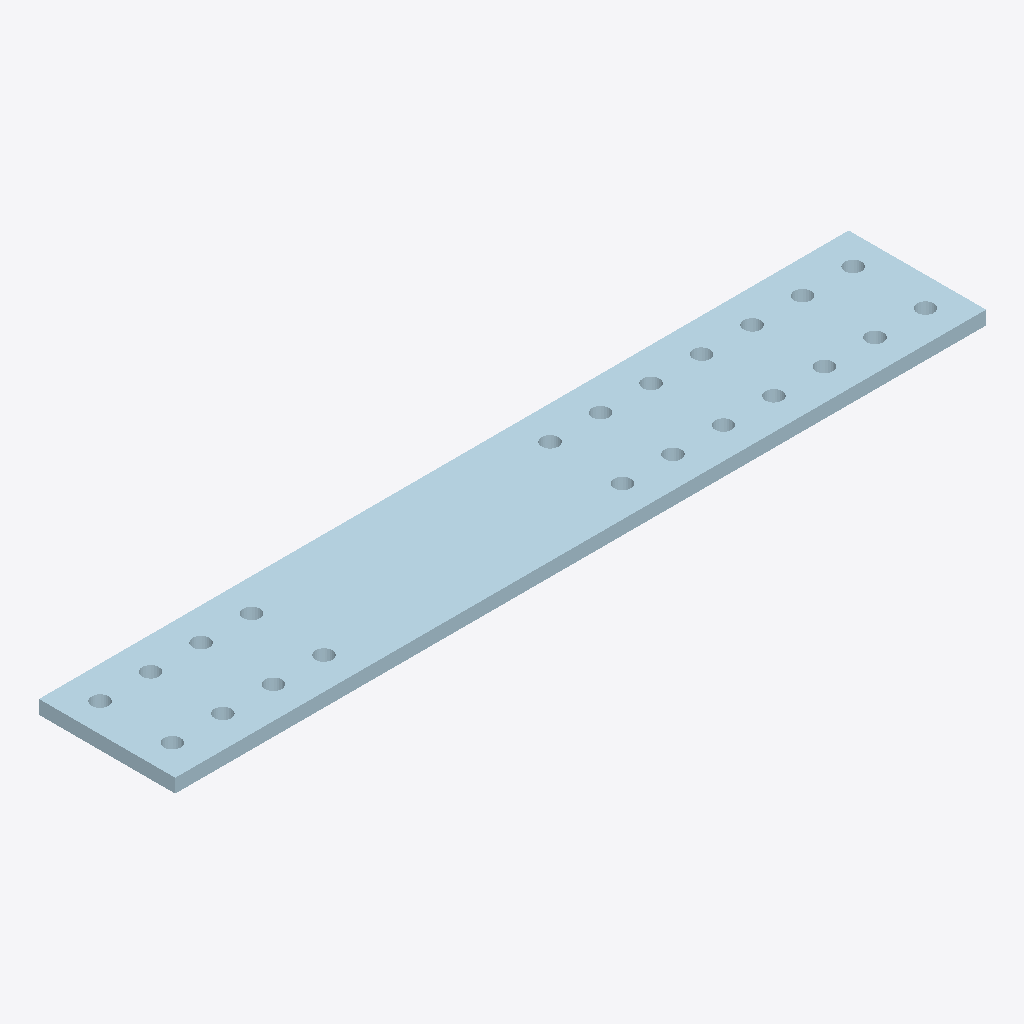
Isometric view of an IFC building model (IFC-SPF (STEP), schema IFC2X3, length unit millimetre), seen from the south-west, elements coloured by IFC class: 1 plate (pale blue).
Extent 1.1 m × 0.2 m × 0.0 m (x, y, z). Storeys (1): Undefined at 0.00 m. Elements (1): 1 IfcPlate.

HEADER;
FILE_DESCRIPTION(('ViewDefinition[AISC_Steel_Detailing]','Option [BaseQuantities:Off]','Option [GridExport:On]','Option [Assemblies:Off]','Option [Bolts:On]','Option [Rebars:On]','Option [PourObjects:Off]','Option [Welds:On]','Option [SurfaceTreatments:On]','Option [LocationBy:0]','Option [ViewColors:Off]','Option [SectionedSpine:Off]','[2 more]'),'2;1');
FILE_NAME('1214_Qty_1.ifc','2026-05-16T11:52:55',('GIOVANNIPC\\gcorrea'),('Structural Designer'),'IFC Database version: Work','Tekla Structures 2020 Service Pack 5, IFC Export','');
FILE_SCHEMA(('IFC2X3'));
ENDSEC;
DATA;
#37=IFCPROJECT('2G7ZFDNE16yBDU14FA92Me',#5,'Proyecto',$,$,$,$,(#11),#36);
#39=IFCSITE('2xvEzEinjBTea80yOTcujY',#5,'Obra',$,$,#38,$,$,.ELEMENT.,$,$,$,$,$);
#41=IFCBUILDING('3C7Yzyc4b5awUu$c95bVuo',#5,'Undefined',$,$,#40,$,$,.ELEMENT.,$,$,$);
#43=IFCBUILDINGSTOREY('29hdEUCErFze9E_VIAceOd',#5,'Undefined',$,$,#42,$,$,.ELEMENT.,0.0);
#59=IFCPLATE('1Cv0ZdMMj4ngpeIJ5nFCUz',#44,'PLATE','PL19*190','PL19*190',#47,#58,'ID4ce408e7-596b-44c6-ace8-4931713cc7bd');
ENDSEC;
